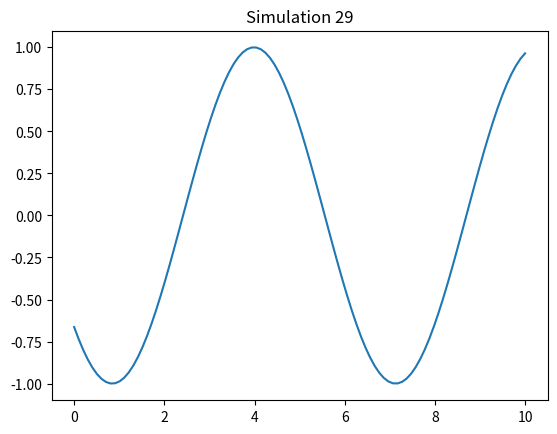

Here is the Python script that generated this plot:
import numpy as np
import matplotlib.pyplot as plt

def run_sim():
    t = np.linspace(0, 10, 100)
    plt.plot(t, np.sin(t + 29))
    plt.title("Simulation 29")
    plt.savefig("sim_29.png")

if __name__ == "__main__":
    run_sim()
